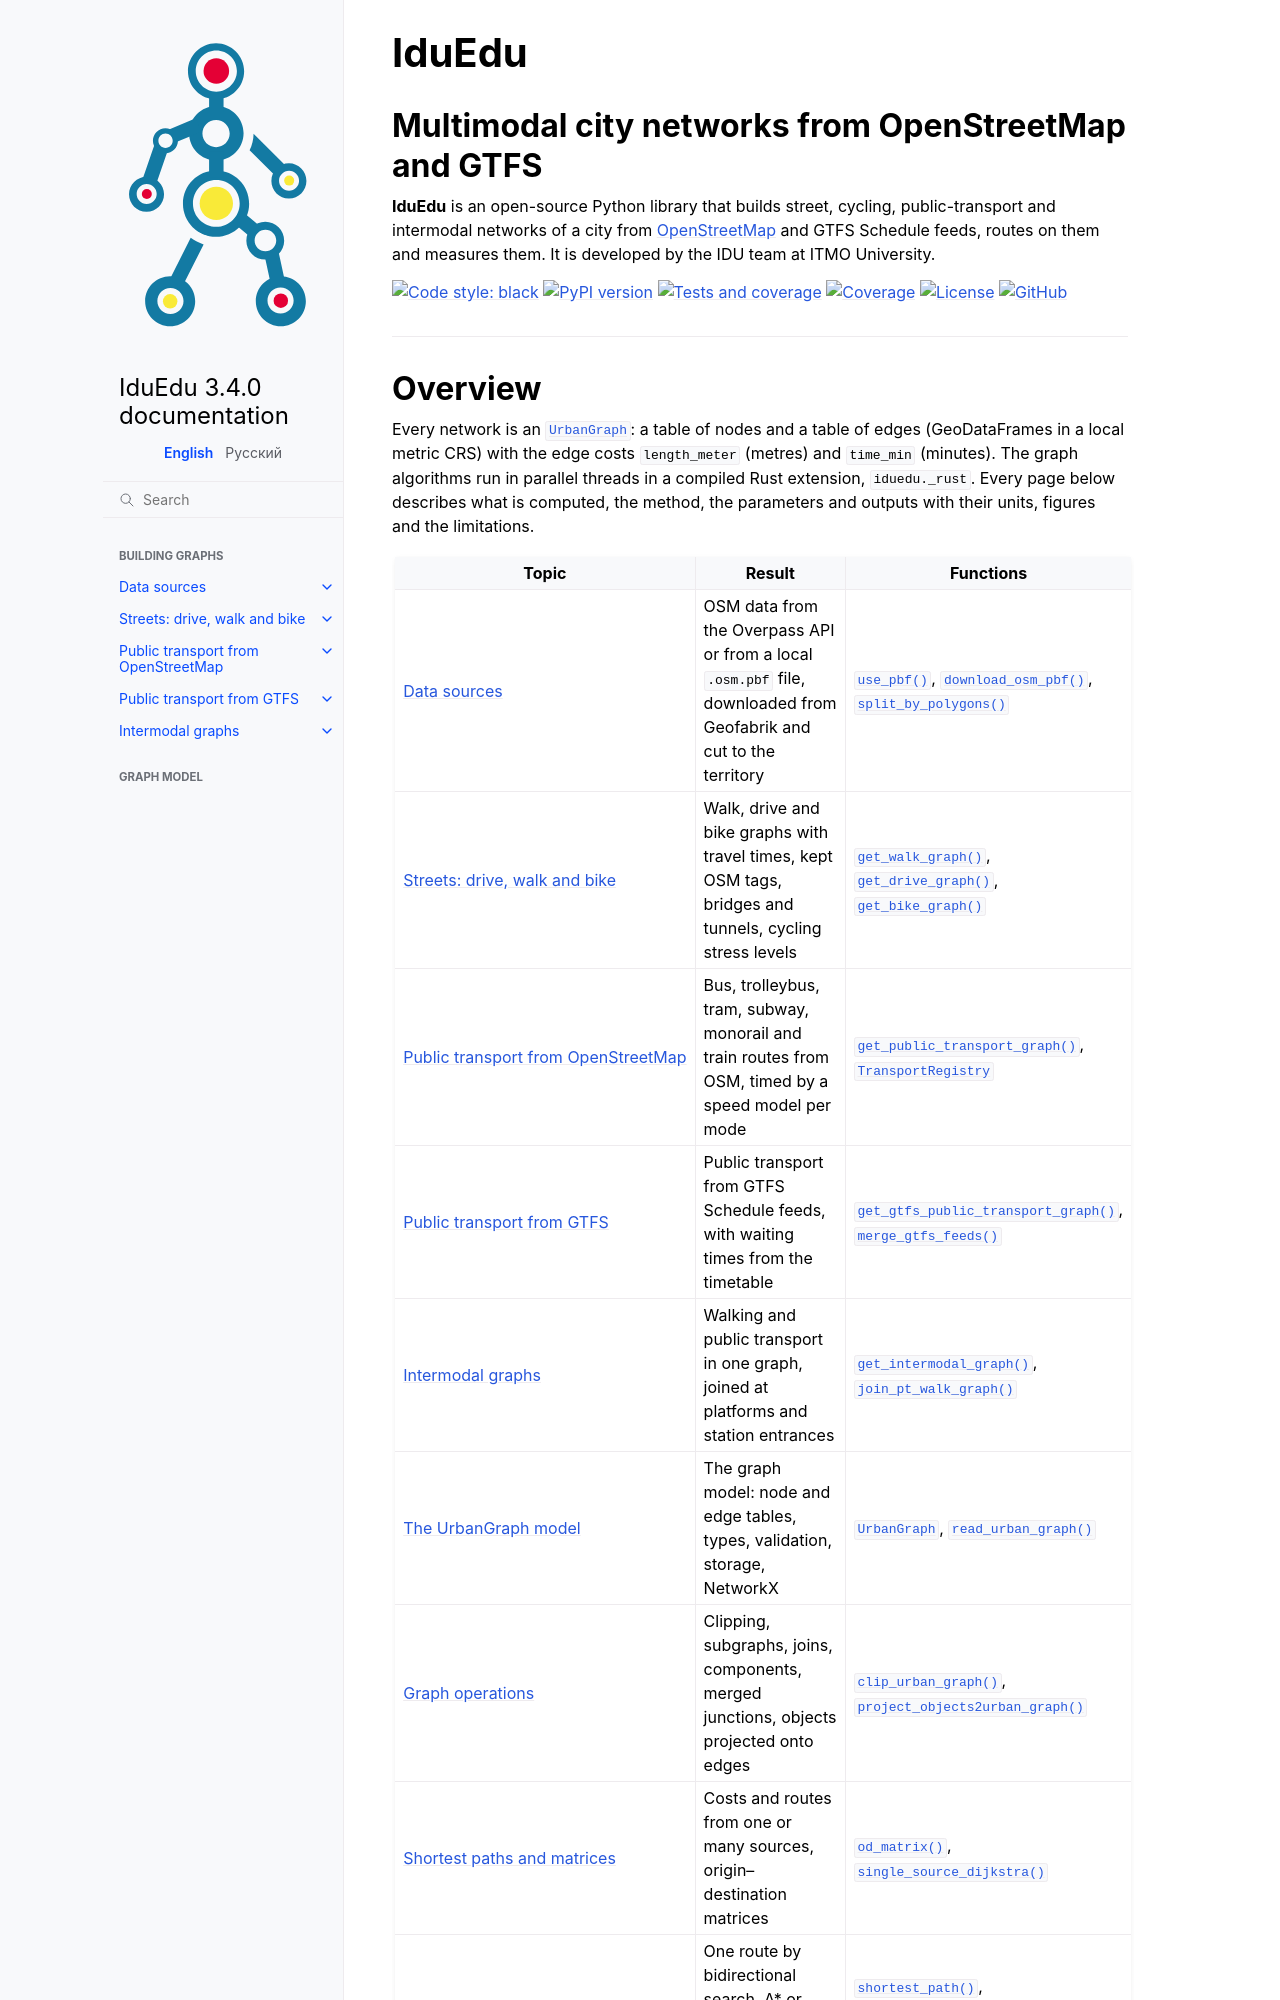

repository: IDUclub/IduEdu · page: index.html · generator: sphinx

.. toctree::
    :hidden:
    :caption: Building graphs
    :maxdepth: 1

    building/sources
    building/streets
    building/public_transport
    building/gtfs
    building/intermodal

.. toctree::
    :hidden:
    :caption: Graph model
    :maxdepth: 1

    graph/urban_graph
    graph/operations

.. toctree::
    :hidden:
    :caption: Routing
    :maxdepth: 1

    routing/shortest_paths
    routing/point_to_point

.. toctree::
    :hidden:
    :caption: Network analysis
    :maxdepth: 1

    analysis/statistics
    analysis/objects
    analysis/centrality
    analysis/flows
    analysis/elevation

.. toctree::
    :hidden:
    :caption: Reference
    :maxdepth: 1

    examples/index
    configuration
    api
    performance
    upgrading

IduEdu
======

Multimodal city networks from OpenStreetMap and GTFS
----------------------------------------------------

**IduEdu** is an open-source Python library that builds street, cycling, public-transport and intermodal
networks of a city from `OpenStreetMap <https://www.openstreetmap.org>`__ and GTFS Schedule feeds, routes on
them and measures them. It is developed by the IDU team at ITMO University.

|badge-black| |badge-pypi| |badge-ci| |badge-cov| |badge-license| |badge-github|

.. |badge-black| image:: https://img.shields.io/badge/code%20style-black-000000.svg
   :target: https://github.com/psf/black
   :alt: Code style: black

.. |badge-pypi| image:: https://img.shields.io/pypi/v/iduedu.svg
   :target: https://pypi.org/project/iduedu/
   :alt: PyPI version

.. |badge-ci| image:: https://github.com/IDUclub/IduEdu/actions/workflows/quality.yml/badge.svg
   :target: https://github.com/IDUclub/IduEdu/actions/workflows/quality.yml
   :alt: Tests and coverage

.. |badge-cov| image:: https://raw.githubusercontent.com/IDUclub/IduEdu/python-coverage-comment-action-data/badge.svg
   :target: https://github.com/IDUclub/IduEdu/tree/python-coverage-comment-action-data
   :alt: Coverage

.. |badge-license| image:: https://img.shields.io/badge/license-BSD--3--Clause-blue.svg
   :target: https://opensource.org/licenses/BSD-3-Clause
   :alt: License

.. |badge-github| image:: https://img.shields.io/badge/GitHub-IDUclub%2FIduEdu-181717?logo=github
   :target: https://github.com/IDUclub/IduEdu
   :alt: GitHub

----
